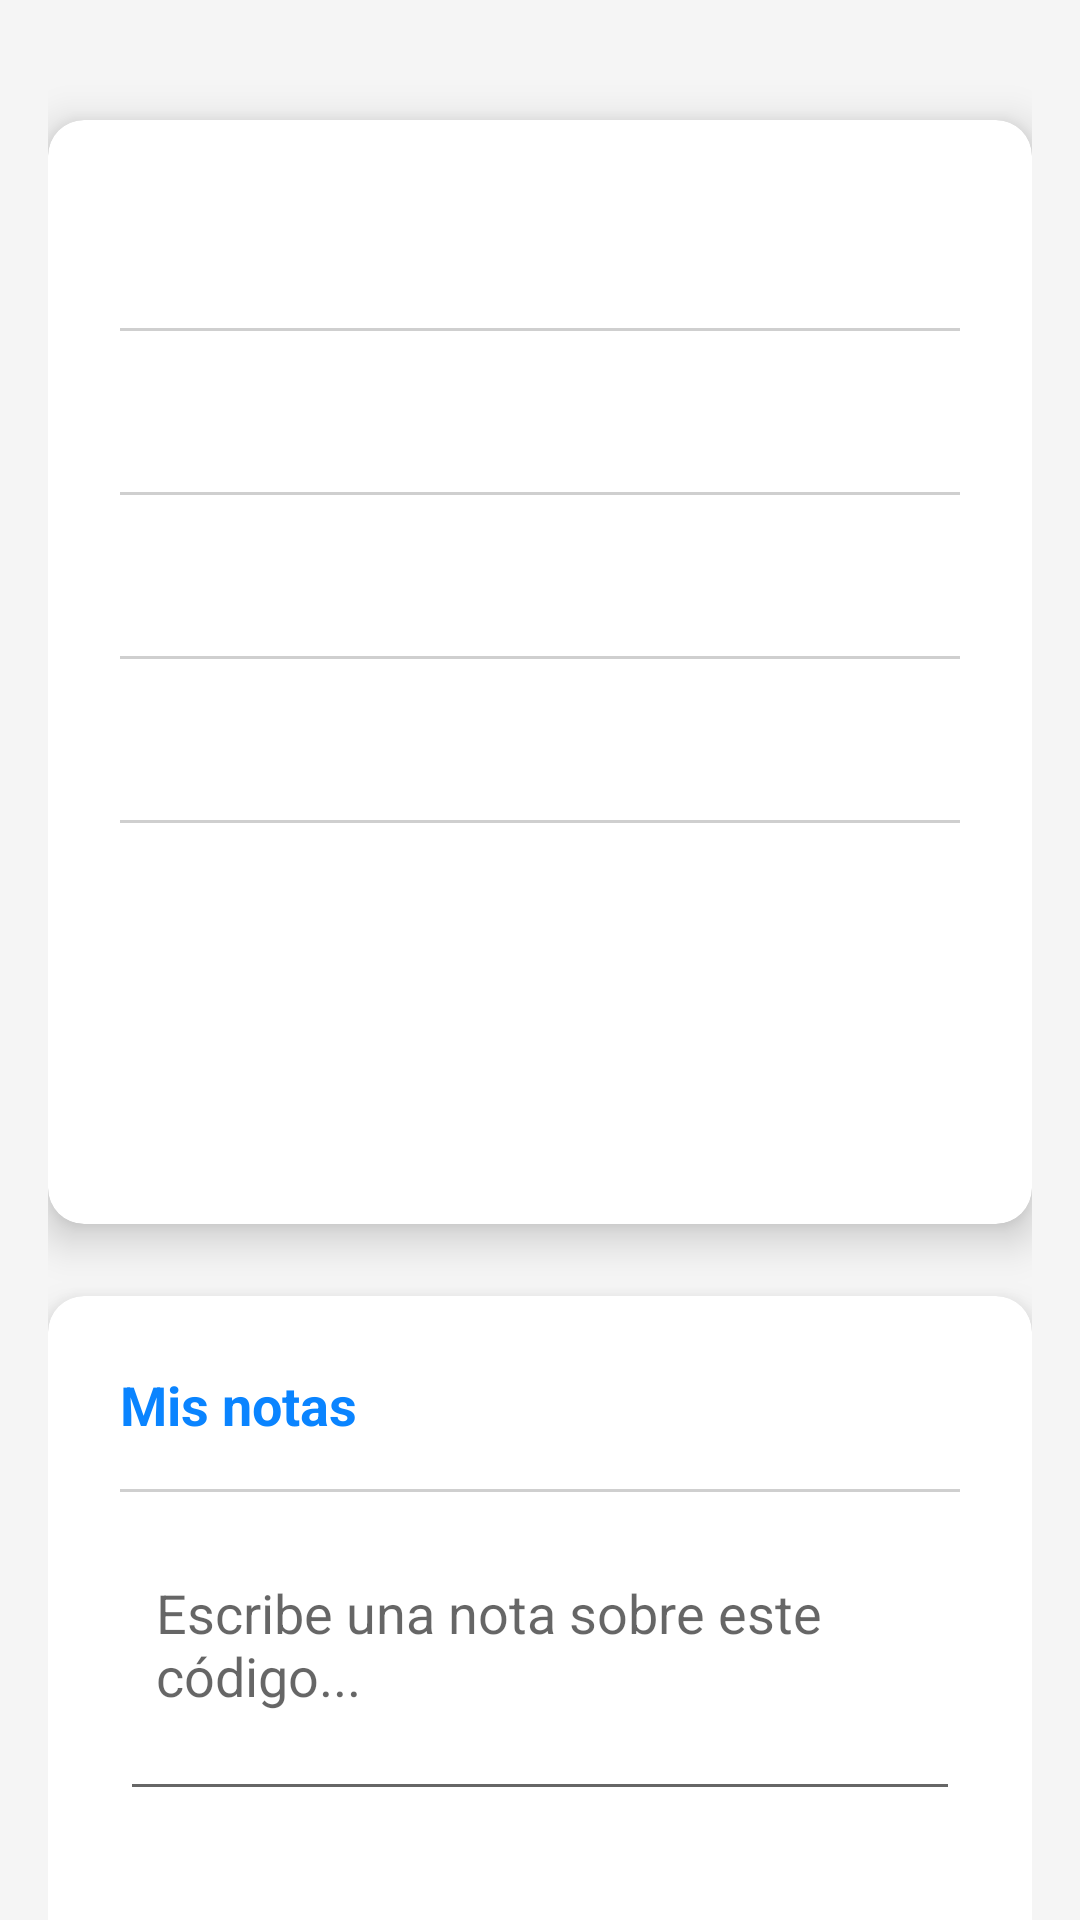

Android layout source for this screen:
<!-- AndroidManifest.xml: application theme AppTheme -->
<!-- res/layout/fragment_detalles.xml -->
<?xml version="1.0" encoding="utf-8"?>
<androidx.core.widget.NestedScrollView
    xmlns:android="http://schemas.android.com/apk/res/android"
    xmlns:app="http://schemas.android.com/apk/res-auto"
    android:layout_width="match_parent"
    android:layout_height="match_parent">

    <androidx.constraintlayout.widget.ConstraintLayout
        android:layout_width="match_parent"
        android:layout_height="wrap_content"
        android:padding="16dp">

        
        <androidx.cardview.widget.CardView
            android:id="@+id/cardInfoCodigo"
            android:layout_width="match_parent"
            android:layout_height="wrap_content"
            app:cardCornerRadius="12dp"
            app:cardBackgroundColor="?attr/cardBackgroundColor"
            app:cardElevation="8dp"
            app:layout_constraintTop_toTopOf="parent"
            app:layout_constraintStart_toStartOf="parent"
            app:layout_constraintEnd_toEndOf="parent"
            android:layout_marginTop="24dp">

            <LinearLayout
                android:layout_width="match_parent"
                android:layout_height="wrap_content"
                android:orientation="vertical"
                android:padding="24dp">

                <TextView
                    android:id="@+id/tvCodigo"
                    android:layout_width="match_parent"
                    android:layout_height="wrap_content"
                    android:textSize="22sp"
                    android:textStyle="bold"
                    android:textColor="?attr/colorPrimary"
                    android:layout_marginBottom="16dp"/>

                <View
                    android:layout_width="match_parent"
                    android:layout_height="1dp"
                    android:background="#30000000"
                    android:layout_marginBottom="16dp"/>

                <TextView
                    android:id="@+id/tvDescripcion"
                    android:layout_width="match_parent"
                    android:layout_height="wrap_content"
                    android:textSize="16sp"
                    android:textColor="?android:attr/textColor"
                    android:layout_marginBottom="16dp"/>

                <View
                    android:layout_width="match_parent"
                    android:layout_height="1dp"
                    android:background="#30000000"
                    android:layout_marginBottom="16dp"/>

                <TextView
                    android:id="@+id/tvMarca"
                    android:layout_width="match_parent"
                    android:layout_height="wrap_content"
                    android:textSize="16sp"
                    android:textColor="?android:attr/textColor"
                    android:layout_marginBottom="16dp"/>

                <View
                    android:layout_width="match_parent"
                    android:layout_height="1dp"
                    android:background="#30000000"
                    android:layout_marginBottom="16dp"/>

                <TextView
                    android:id="@+id/tvModelo"
                    android:layout_width="match_parent"
                    android:layout_height="wrap_content"
                    android:textSize="16sp"
                    android:textColor="?android:attr/textColor"
                    android:layout_marginBottom="16dp"/>

                <View
                    android:layout_width="match_parent"
                    android:layout_height="1dp"
                    android:background="#30000000"
                    android:layout_marginBottom="16dp"/>

                <TextView
                    android:id="@+id/tvSolucion"
                    android:layout_width="match_parent"
                    android:layout_height="wrap_content"
                    android:textSize="16sp"
                    android:textColor="?attr/colorSecondary"/>

                <Button
                    android:id="@+id/btnVolver"
                    android:layout_width="match_parent"
                    android:layout_height="wrap_content"
                    android:text="Volver"
                    android:layout_marginTop="24dp"/>

            </LinearLayout>
        </androidx.cardview.widget.CardView>

        
        <androidx.cardview.widget.CardView
            android:id="@+id/cardAgregarNota"
            android:layout_width="match_parent"
            android:layout_height="wrap_content"
            app:cardCornerRadius="12dp"
            app:cardBackgroundColor="?attr/cardBackgroundColor"
            app:cardElevation="8dp"
            app:layout_constraintTop_toBottomOf="@id/cardInfoCodigo"
            app:layout_constraintStart_toStartOf="parent"
            app:layout_constraintEnd_toEndOf="parent"
            android:layout_marginTop="24dp">

            <LinearLayout
                android:layout_width="match_parent"
                android:layout_height="wrap_content"
                android:orientation="vertical"
                android:padding="24dp">

                <TextView
                    android:layout_width="match_parent"
                    android:layout_height="wrap_content"
                    android:text="Mis notas"
                    android:textSize="18sp"
                    android:textStyle="bold"
                    android:textColor="?attr/colorPrimary"
                    android:layout_marginBottom="16dp"/>

                <View
                    android:layout_width="match_parent"
                    android:layout_height="1dp"
                    android:background="#30000000"
                    android:layout_marginBottom="16dp"/>

                <EditText
                    android:id="@+id/etNota"
                    android:layout_width="match_parent"
                    android:layout_height="wrap_content"
                    android:hint="Escribe una nota sobre este código..."
                    android:inputType="textMultiLine"
                    android:minLines="3"
                    android:gravity="top|start"
                    android:padding="12dp"
                    android:layout_marginBottom="16dp"/>

                <Button
                    android:id="@+id/btnGuardarNota"
                    android:layout_width="match_parent"
                    android:layout_height="wrap_content"
                    android:text="Guardar nota"/>

            </LinearLayout>
        </androidx.cardview.widget.CardView>

        
        <androidx.cardview.widget.CardView
            android:id="@+id/cardListaNotas"
            android:layout_width="match_parent"
            android:layout_height="wrap_content"
            app:cardCornerRadius="12dp"
            app:cardBackgroundColor="?attr/cardBackgroundColor"
            app:cardElevation="8dp"
            app:layout_constraintTop_toBottomOf="@id/cardAgregarNota"
            app:layout_constraintStart_toStartOf="parent"
            app:layout_constraintEnd_toEndOf="parent"
            android:layout_marginTop="24dp"
            android:layout_marginBottom="24dp">

            <LinearLayout
                android:layout_width="match_parent"
                android:layout_height="wrap_content"
                android:orientation="vertical"
                android:padding="24dp">

                <TextView
                    android:layout_width="match_parent"
                    android:layout_height="wrap_content"
                    android:text="Historial de notas"
                    android:textSize="18sp"
                    android:textStyle="bold"
                    android:textColor="?attr/colorPrimary"
                    android:layout_marginBottom="16dp"/>

                <View
                    android:layout_width="match_parent"
                    android:layout_height="1dp"
                    android:background="#30000000"
                    android:layout_marginBottom="16dp"/>

                <androidx.recyclerview.widget.RecyclerView
                    android:id="@+id/rvNotas"
                    android:layout_width="match_parent"
                    android:layout_height="wrap_content"
                    android:nestedScrollingEnabled="false"/>

                <TextView
                    android:id="@+id/tvNoNotasMsg"
                    android:layout_width="match_parent"
                    android:layout_height="wrap_content"
                    android:text="No tienes notas para este código"
                    android:textAlignment="center"
                    android:textColor="?android:attr/textColorSecondary"
                    android:visibility="gone"
                    android:padding="16dp"/>

            </LinearLayout>
        </androidx.cardview.widget.CardView>

    </androidx.constraintlayout.widget.ConstraintLayout>
</androidx.core.widget.NestedScrollView>
<!-- resources referenced by this layout -->
<resources>
  <style name="AppTheme" parent="Theme.MaterialComponents.DayNight.NoActionBar">
          <item name="colorPrimary">#0A84FF</item>
          <item name="colorPrimaryVariant">#005BB5</item>
          <item name="colorOnPrimary">#FFFFFF</item>
          <item name="colorSecondary">#64B5F6</item>
          <item name="colorSecondaryVariant">#005CB2</item>
          <item name="colorOnSecondary">#FFFFFF</item>
  
          <item name="android:windowBackground">#F5F5F5</item>
          <item name="android:textColor">#212121</item>
          <item name="cardBackgroundColor">#FFFFFF</item>
  
          <item name="android:statusBarColor">?attr/colorPrimaryVariant</item>
          <item name="android:buttonStyle">@style/CustomButton</item>
      </style>
  <style name="CustomButton" parent="Widget.MaterialComponents.Button">
          <item name="backgroundTint">#0A84FF</item>
          <item name="android:textColor">#FFFFFF</item>
      </style>
</resources>
